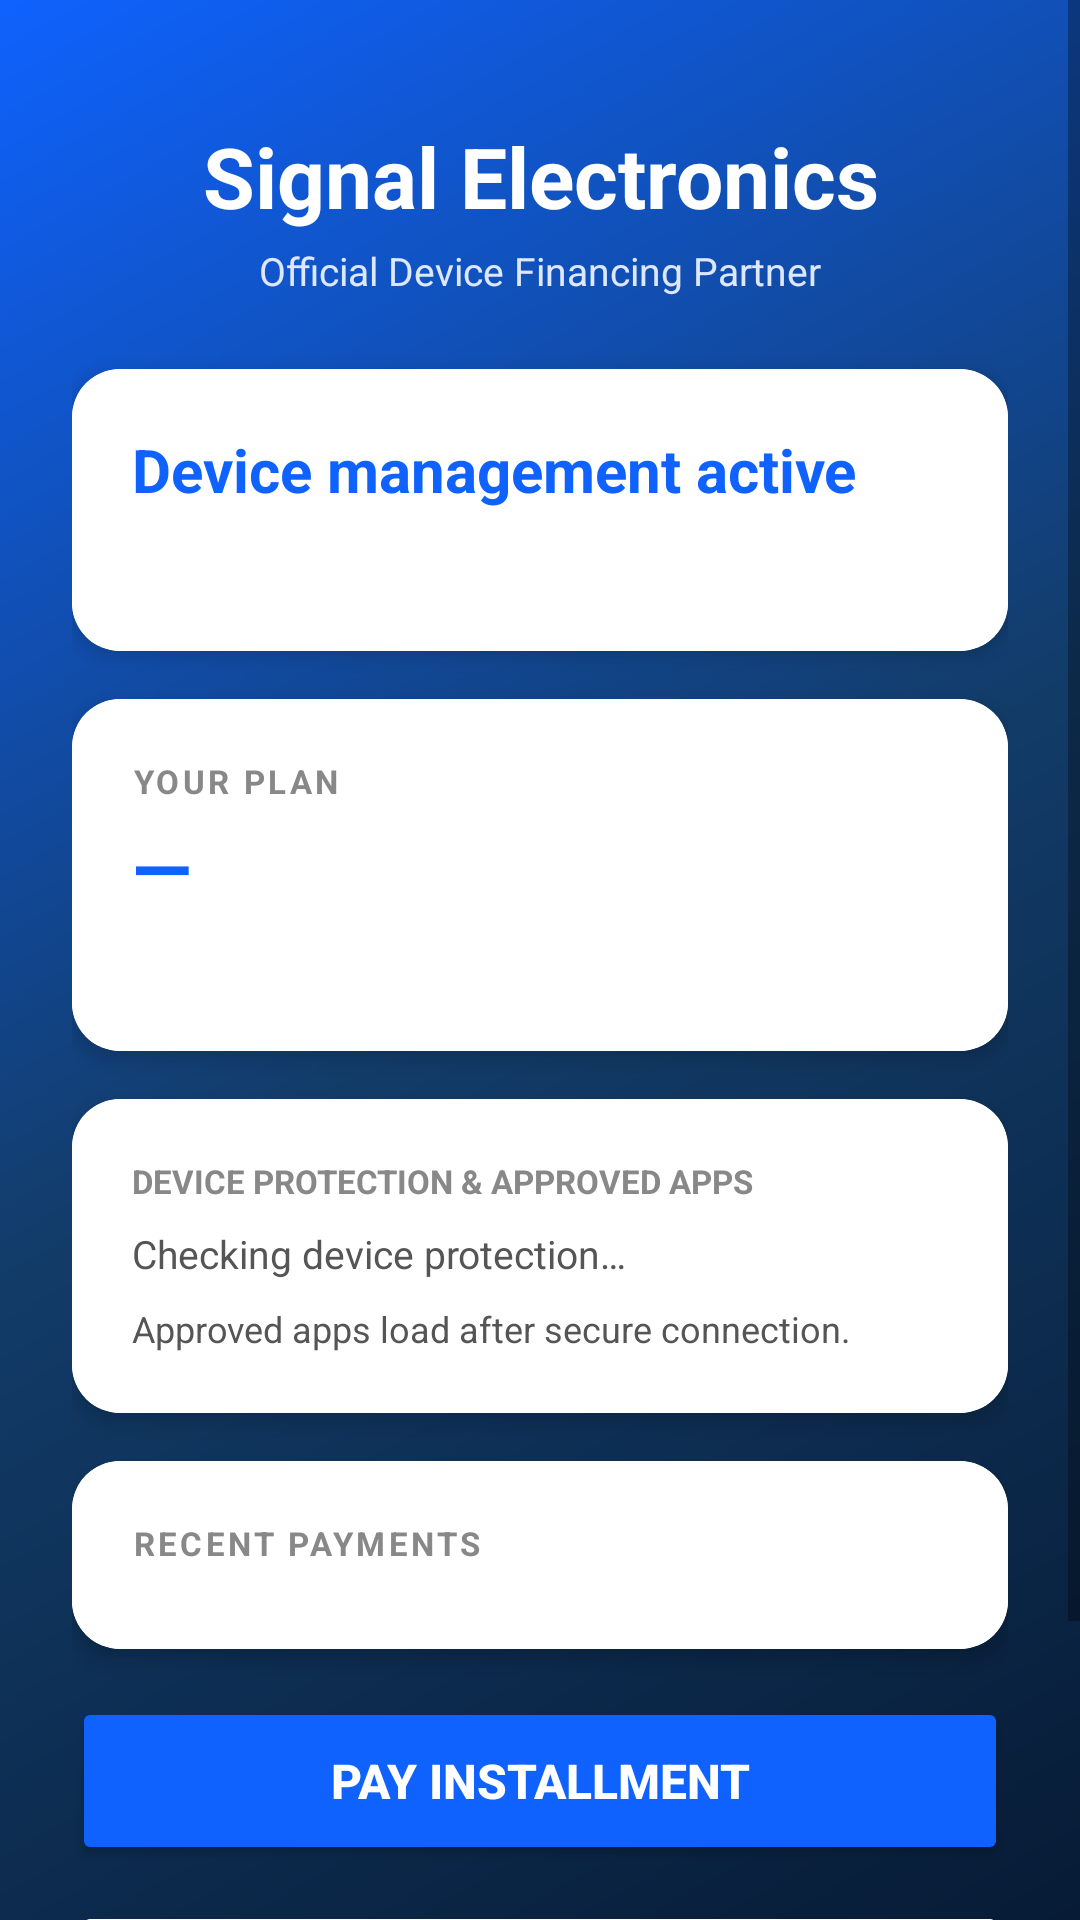

Here is an Android app screen rendered from its layout file. Give the layout XML and the strings, colors and styles it references.
<!-- AndroidManifest.xml: application theme Theme.SignalDPC -->
<!-- res/layout/activity_main.xml -->
<?xml version="1.0" encoding="utf-8"?>
<ScrollView xmlns:android="http://schemas.android.com/apk/res/android"
    xmlns:app="http://schemas.android.com/apk/res-auto"
    android:layout_width="match_parent"
    android:layout_height="match_parent"
    android:background="@drawable/bg_dashboard"
    android:fillViewport="true">

    <LinearLayout
        android:layout_width="match_parent"
        android:layout_height="wrap_content"
        android:orientation="vertical"
        android:padding="24dp">

        
        <TextView
            android:id="@+id/brandTitle"
            android:layout_width="match_parent"
            android:layout_height="wrap_content"
            android:text="Signal Electronics"
            android:textColor="#FFFFFF"
            android:textSize="28sp"
            android:textStyle="bold"
            android:gravity="center"
            android:layout_marginTop="16dp" />

        <TextView
            android:layout_width="match_parent"
            android:layout_height="wrap_content"
            android:text="Official Device Financing Partner"
            android:textColor="#DDE7FF"
            android:textSize="13sp"
            android:gravity="center"
            android:layout_marginTop="4dp"
            android:layout_marginBottom="24dp" />

        
        <androidx.cardview.widget.CardView
            android:layout_width="match_parent"
            android:layout_height="wrap_content"
            app:cardCornerRadius="16dp"
            app:cardElevation="4dp"
            android:layout_marginBottom="16dp">

            <LinearLayout
                android:layout_width="match_parent"
                android:layout_height="wrap_content"
                android:orientation="vertical"
                android:padding="20dp"
                android:background="#FFFFFF">

                <TextView
                    android:id="@+id/statusTitle"
                    android:layout_width="match_parent"
                    android:layout_height="wrap_content"
                    android:text="Device management active"
                    android:textColor="#0F62FE"
                    android:textSize="20sp"
                    android:textStyle="bold" />

                <TextView
                    android:id="@+id/statusMessage"
                    android:layout_width="match_parent"
                    android:layout_height="wrap_content"
                    android:text=""
                    android:textColor="#555555"
                    android:textSize="14sp"
                    android:layout_marginTop="8dp"
                    android:lineSpacingExtra="4dp" />
            </LinearLayout>
        </androidx.cardview.widget.CardView>

        
        <androidx.cardview.widget.CardView
            android:layout_width="match_parent"
            android:layout_height="wrap_content"
            app:cardCornerRadius="16dp"
            app:cardElevation="4dp"
            android:layout_marginBottom="16dp">

            <LinearLayout
                android:layout_width="match_parent"
                android:layout_height="wrap_content"
                android:orientation="vertical"
                android:padding="20dp"
                android:background="#FFFFFF">

                <TextView
                    android:layout_width="match_parent"
                    android:layout_height="wrap_content"
                    android:text="YOUR PLAN"
                    android:textColor="#888888"
                    android:textSize="11sp"
                    android:letterSpacing="0.1"
                    android:textStyle="bold" />

                <TextView
                    android:id="@+id/planAmount"
                    android:layout_width="match_parent"
                    android:layout_height="wrap_content"
                    android:text="—"
                    android:textColor="#0F62FE"
                    android:textSize="26sp"
                    android:textStyle="bold"
                    android:layout_marginTop="4dp" />

                <TextView
                    android:id="@+id/planSummary"
                    android:layout_width="match_parent"
                    android:layout_height="wrap_content"
                    android:text=""
                    android:textColor="#555555"
                    android:textSize="13sp"
                    android:layout_marginTop="6dp"
                    android:lineSpacingExtra="3dp" />
            </LinearLayout>
        </androidx.cardview.widget.CardView>

        
        <androidx.cardview.widget.CardView
            android:layout_width="match_parent"
            android:layout_height="wrap_content"
            app:cardCornerRadius="16dp"
            app:cardElevation="4dp"
            android:layout_marginBottom="16dp">
            <LinearLayout
                android:layout_width="match_parent"
                android:layout_height="wrap_content"
                android:orientation="vertical"
                android:padding="20dp"
                android:background="#FFFFFF">
                <TextView
                    android:layout_width="match_parent"
                    android:layout_height="wrap_content"
                    android:text="DEVICE PROTECTION &amp; APPROVED APPS"
                    android:textColor="#888888"
                    android:textSize="11sp"
                    android:textStyle="bold" />
                <TextView
                    android:id="@+id/securityStatus"
                    android:layout_width="match_parent"
                    android:layout_height="wrap_content"
                    android:text="Checking device protection…"
                    android:textColor="#555555"
                    android:textSize="13sp"
                    android:layout_marginTop="8dp" />
                <TextView
                    android:id="@+id/approvedAppsText"
                    android:layout_width="match_parent"
                    android:layout_height="wrap_content"
                    android:text="Approved apps load after secure connection."
                    android:textColor="#555555"
                    android:textSize="12sp"
                    android:layout_marginTop="8dp" />
            </LinearLayout>
        </androidx.cardview.widget.CardView>

        
        <androidx.cardview.widget.CardView
            android:layout_width="match_parent"
            android:layout_height="wrap_content"
            app:cardCornerRadius="16dp"
            app:cardElevation="4dp"
            android:layout_marginBottom="16dp">

            <LinearLayout
                android:layout_width="match_parent"
                android:layout_height="wrap_content"
                android:orientation="vertical"
                android:padding="20dp"
                android:background="#FFFFFF">

                <TextView
                    android:layout_width="match_parent"
                    android:layout_height="wrap_content"
                    android:text="RECENT PAYMENTS"
                    android:textColor="#888888"
                    android:textSize="11sp"
                    android:letterSpacing="0.1"
                    android:textStyle="bold"
                    android:layout_marginBottom="8dp" />

                <LinearLayout
                    android:id="@+id/historyContainer"
                    android:layout_width="match_parent"
                    android:layout_height="wrap_content"
                    android:orientation="vertical" />
            </LinearLayout>
        </androidx.cardview.widget.CardView>

        
        <Button
            android:id="@+id/payButton"
            android:layout_width="match_parent"
            android:layout_height="56dp"
            android:text="Pay Installment"
            android:textSize="16sp"
            android:textStyle="bold"
            android:backgroundTint="#0F62FE"
            android:textColor="#FFFFFF"
            android:layout_marginBottom="12dp" />

        <Button
            android:id="@+id/supportButton"
            android:layout_width="match_parent"
            android:layout_height="56dp"
            android:text="Contact Support: +256 706 352 822"
            android:textSize="14sp"
            android:backgroundTint="#FFFFFF"
            android:textColor="#0F62FE"
            android:layout_marginBottom="12dp" />

        
        <TextView
            android:layout_width="match_parent"
            android:layout_height="wrap_content"
            android:text="Signal Electronics Uganda\nRegulated device financing"
            android:textColor="#DDE7FF"
            android:textSize="12sp"
            android:gravity="center"
            android:layout_marginTop="16dp" />

    </LinearLayout>
</ScrollView>
<!-- resources referenced by this layout -->
<resources>
  <!-- drawable bg_dashboard (drawable) -->
  <?xml version="1.0" encoding="utf-8"?>
  <shape xmlns:android="http://schemas.android.com/apk/res/android" android:shape="rectangle">
      <gradient android:angle="135" android:startColor="#071B35" android:centerColor="#123C69" android:endColor="#0F62FE" android:type="linear" />
  </shape>
  <style name="Theme.SignalDPC" parent="Theme.MaterialComponents.DayNight.NoActionBar">
          <item name="colorPrimary">#0F62FE</item>
          <item name="colorOnPrimary">#FFFFFF</item>
          <item name="android:statusBarColor" tools:targetApi="l">#0F62FE</item>
      </style>
</resources>
